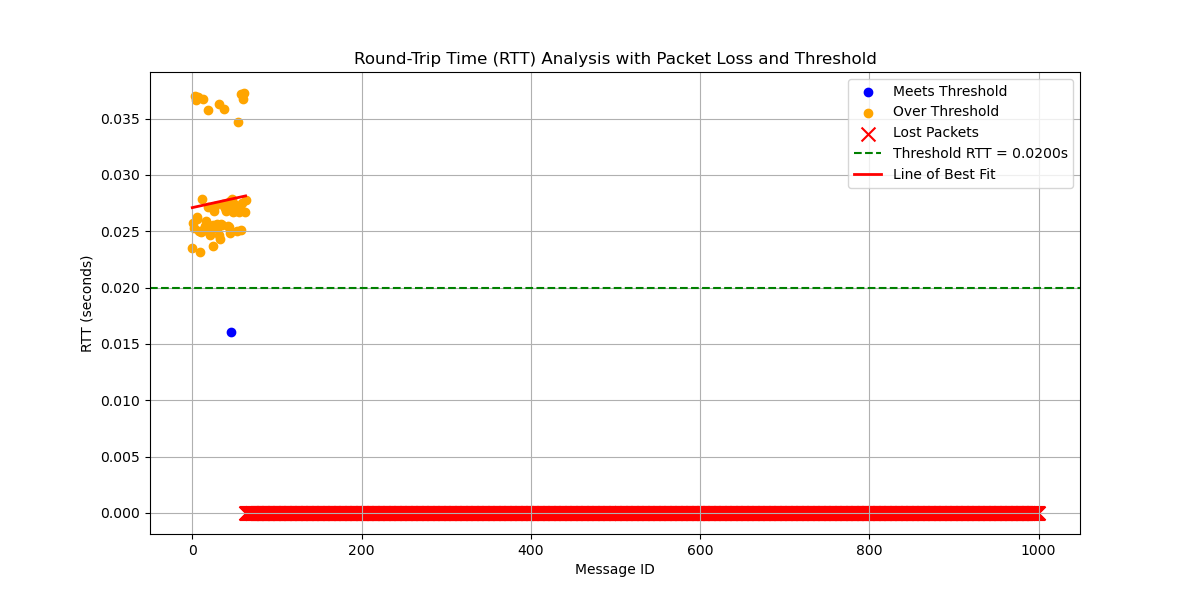

The data file committed next to this chart (first rows):
# System Information
# OS                       : Linux
# OS Version               : #40~22.04.3…
# Architecture             : x86_64
# Python Version           : 3.10.12
# Processor                : x86_64
# Node Name                : increasing_…
# Start Time               : 2024-09-18 …
#
# Computed Statistics
# Run latency_plotter.py to compute stat…
#
# Computed Statistics
# Total Packets Sent            : 1936
# Packets Received              : 64
# Packets Lost                  : 1872
# Packet Loss Percentage        : 96.69%
# Average RTT                   : 0.0276…
# Median RTT                    : 0.0264…
# RTT Range                     : 0.0212…
# Standard Deviation of RTT     : 0.0043…
# Variance of RTT               : 1.9204…
# Packets Under Threshold       : 1
# Packets Over Threshold        : 63
# % Under Threshold             : 0.05%
# % Over Threshold              : 3.25%
# Threshold RTT                    : 0.0…
# Test Duration                   : 0:00…
#
message_id, send_time, receive_time, rtt, status
0, 10218, 10218, 0.02354, received
1, 10218, 10218, 0.02575, received
2, 10218, 10218, 0.02526, received
3, 10218, 10218, 0.03696, received
4, 10219, 10219, 0.03667, received
5, 10219, 10219, 0.0261, received
6, 10219, 10219, 0.02624, received
7, 10219, 10219, 0.03689, received
8, 10220, 10220, 0.02499, received
9, 10220, 10220, 0.02318, received
10, 10220, 10220, 0.02492, received
11, 10220, 10220, 0.02785, received
12, 10221, 10221, 0.02498, received
13, 10221, 10221, 0.03671, received
14, 10221, 10221, 0.0252, received
15, 10221, 10221, 0.0255, received
16, 10222, 10222, 0.02593, received
17, 10222, 10222, 0.02563, received
18, 10222, 10222, 0.03576, received
19, 10222, 10222, 0.02719, received
20, 10223, 10223, 0.02496, received
21, 10223, 10223, 0.02468, received
22, 10223, 10223, 0.02539, received
23, 10223, 10223, 0.02515, received
24, 10224, 10224, 0.02552, received
25, 10224, 10224, 0.02371, received
26, 10224, 10224, 0.02679, received
27, 10224, 10224, 0.02722, received
28, 10225, 10225, 0.02551, received
29, 10225, 10225, 0.02563, received
30, 10225, 10225, 0.02538, received
... 1,905 more rows
